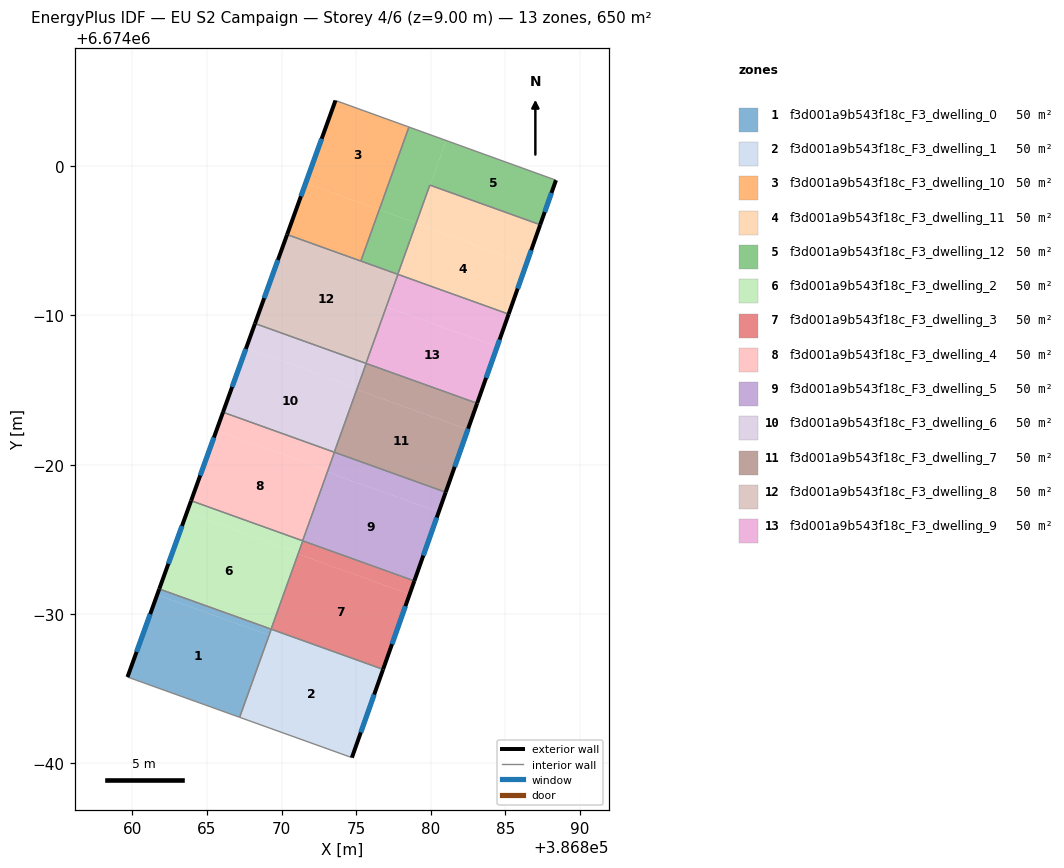
=== STOREY PLAN SPEC (per zone: floor XY polygon, exterior-wall plan segments, windows/doors) ===
zone 1: f3d001a9b543f18c_F3_dwelling_0  (50.0 m²)
  floor: (386869.13, 6673968.59) (386867.16, 6673963.09) (386859.68, 6673965.77) (386861.66, 6673971.27)
  floor: (386869.15, 6673968.53) (386867.19, 6673963.08) (386867.16, 6673963.09) (386869.12, 6673968.54)
  floor: (386869.28, 6673968.99) (386869.13, 6673968.59) (386861.66, 6673971.27) (386861.80, 6673971.67)
  floor: (386869.31, 6673968.98) (386869.15, 6673968.53) (386869.12, 6673968.54) (386869.28, 6673968.99)
  exterior wall: (386861.80, 6673971.67) – (386859.68, 6673965.77)  [6.3 m]
    window: (386861.20, 6673969.99) – (386860.29, 6673967.46)  [3.5 m²]
  interior walls: 4
zone 2: f3d001a9b543f18c_F3_dwelling_1  (50.0 m²)
  floor: (386876.80, 6673966.29) (386874.71, 6673960.37) (386867.19, 6673963.08) (386869.31, 6673968.98)
  exterior wall: (386874.71, 6673960.37) – (386876.80, 6673966.29)  [6.3 m]
    window: (386875.31, 6673962.06) – (386876.20, 6673964.60)  [3.5 m²]
  interior walls: 3
zone 3: f3d001a9b543f18c_F3_dwelling_10  (50.0 m²)
  floor: (386878.53, 6674002.62) (386876.55, 6673997.09) (386871.61, 6673998.86) (386873.61, 6674004.40)
  floor: (386876.55, 6673997.09) (386875.31, 6673993.64) (386870.37, 6673995.42) (386871.61, 6673998.86)
  exterior wall: (386873.61, 6674004.40) – (386870.37, 6673995.42)  [9.6 m]
    window: (386872.68, 6674001.83) – (386871.30, 6673997.98)  [5.3 m²]
  interior walls: 3
zone 4: f3d001a9b543f18c_F3_dwelling_11  (50.0 m²)
  floor: (386886.41, 6673993.48) (386885.21, 6673990.09) (386877.81, 6673992.74) (386879.02, 6673996.13)
  floor: (386879.05, 6673996.19) (386877.81, 6673992.74) (386877.78, 6673992.75) (386879.02, 6673996.20)
  floor: (386887.33, 6673996.08) (386886.41, 6673993.48) (386879.02, 6673996.13) (386879.96, 6673998.72)
  floor: (386879.96, 6673998.72) (386879.05, 6673996.19) (386879.02, 6673996.20) (386879.93, 6673998.73)
  exterior wall: (386885.21, 6673990.09) – (386887.33, 6673996.08)  [6.4 m]
    window: (386885.82, 6673991.80) – (386886.72, 6673994.36)  [3.5 m²]
  interior walls: 4
zone 5: f3d001a9b543f18c_F3_dwelling_12  (50.0 m²)
  floor: (386888.38, 6673999.06) (386887.33, 6673996.08) (386879.96, 6673998.72) (386881.03, 6674001.72)
  floor: (386881.03, 6674001.72) (386879.96, 6673998.72) (386879.93, 6673998.73) (386879.02, 6673996.20) (386876.55, 6673997.09) (386878.53, 6674002.62)
  floor: (386879.02, 6673996.20) (386877.78, 6673992.75) (386875.31, 6673993.64) (386876.55, 6673997.09)
  exterior wall: (386887.33, 6673996.08) – (386888.38, 6673999.06)  [3.2 m]
    window: (386887.63, 6673996.93) – (386888.08, 6673998.21)  [1.7 m²]
  interior walls: 5
zone 6: f3d001a9b543f18c_F3_dwelling_2  (50.0 m²)
  floor: (386871.11, 6673974.10) (386869.28, 6673968.99) (386861.80, 6673971.67) (386863.65, 6673976.78)
  floor: (386871.40, 6673974.90) (386871.11, 6673974.10) (386863.65, 6673976.78) (386863.94, 6673977.58)
  floor: (386871.10, 6673974.01) (386869.30, 6673968.98) (386869.28, 6673968.99) (386871.08, 6673974.02)
  floor: (386871.42, 6673974.90) (386871.10, 6673974.01) (386871.08, 6673974.02) (386871.40, 6673974.90)
  exterior wall: (386863.94, 6673977.58) – (386861.80, 6673971.67)  [6.3 m]
    window: (386863.33, 6673975.90) – (386862.41, 6673973.36)  [3.5 m²]
  interior walls: 4
zone 7: f3d001a9b543f18c_F3_dwelling_3  (50.0 m²)
  floor: (386878.58, 6673971.32) (386876.80, 6673966.29) (386869.30, 6673968.98) (386871.10, 6673974.01)
  floor: (386878.89, 6673972.21) (386878.58, 6673971.32) (386871.10, 6673974.01) (386871.42, 6673974.90)
  exterior wall: (386876.80, 6673966.29) – (386878.90, 6673972.21)  [6.3 m]
    window: (386877.40, 6673967.98) – (386878.30, 6673970.52)  [3.5 m²]
  interior walls: 4
zone 8: f3d001a9b543f18c_F3_dwelling_4  (50.0 m²)
  floor: (386873.09, 6673979.61) (386871.40, 6673974.90) (386863.94, 6673977.58) (386865.64, 6673982.29)
  floor: (386873.53, 6673980.84) (386873.09, 6673979.61) (386865.64, 6673982.29) (386866.08, 6673983.51)
  floor: (386873.07, 6673979.51) (386871.41, 6673974.90) (386871.40, 6673974.90) (386873.06, 6673979.51)
  floor: (386873.54, 6673980.83) (386873.07, 6673979.51) (386873.06, 6673979.51) (386873.53, 6673980.84)
  exterior wall: (386866.08, 6673983.51) – (386863.94, 6673977.58)  [6.3 m]
    window: (386865.47, 6673981.82) – (386864.55, 6673979.28)  [3.5 m²]
  interior walls: 4
zone 9: f3d001a9b543f18c_F3_dwelling_5  (50.0 m²)
  floor: (386880.53, 6673976.83) (386878.89, 6673972.21) (386871.41, 6673974.90) (386873.07, 6673979.51)
  floor: (386880.99, 6673978.16) (386880.53, 6673976.83) (386873.07, 6673979.51) (386873.54, 6673980.83)
  exterior wall: (386878.90, 6673972.21) – (386880.99, 6673978.16)  [6.3 m]
    window: (386879.49, 6673973.91) – (386880.40, 6673976.46)  [3.5 m²]
  interior walls: 4
zone 10: f3d001a9b543f18c_F3_dwelling_6  (50.0 m²)
  floor: (386875.07, 6673985.13) (386873.53, 6673980.84) (386866.08, 6673983.51) (386867.63, 6673987.81)
  floor: (386875.67, 6673986.78) (386875.07, 6673985.13) (386867.63, 6673987.81) (386868.22, 6673989.46)
  exterior wall: (386868.22, 6673989.46) – (386866.08, 6673983.51)  [6.3 m]
    window: (386867.61, 6673987.76) – (386866.69, 6673985.21)  [3.5 m²]
  interior walls: 4
zone 11: f3d001a9b543f18c_F3_dwelling_7  (50.0 m²)
  floor: (386882.48, 6673982.36) (386880.99, 6673978.16) (386873.53, 6673980.84) (386875.04, 6673985.03)
  floor: (386883.10, 6673984.11) (386882.48, 6673982.36) (386875.04, 6673985.03) (386875.67, 6673986.78)
  exterior wall: (386880.99, 6673978.16) – (386883.10, 6673984.11)  [6.3 m]
    window: (386881.60, 6673979.86) – (386882.50, 6673982.41)  [3.5 m²]
  interior walls: 4
zone 12: f3d001a9b543f18c_F3_dwelling_8  (50.0 m²)
  floor: (386877.80, 6673992.75) (386875.66, 6673986.79) (386868.22, 6673989.46) (386870.37, 6673995.42)
  exterior wall: (386870.37, 6673995.42) – (386868.22, 6673989.46)  [6.3 m]
    window: (386869.76, 6673993.71) – (386868.83, 6673991.16)  [3.5 m²]
  interior walls: 5
zone 13: f3d001a9b543f18c_F3_dwelling_9  (50.0 m²)
  floor: (386884.44, 6673987.91) (386883.10, 6673984.11) (386875.67, 6673986.78) (386877.03, 6673990.57)
  floor: (386885.21, 6673990.09) (386884.44, 6673987.91) (386877.03, 6673990.57) (386877.81, 6673992.74)
  floor: (386877.06, 6673990.66) (386875.67, 6673986.78) (386875.66, 6673986.79) (386877.05, 6673990.66)
  floor: (386877.81, 6673992.74) (386877.06, 6673990.66) (386877.05, 6673990.66) (386877.80, 6673992.75)
  exterior wall: (386883.10, 6673984.11) – (386885.21, 6673990.09)  [6.3 m]
    window: (386883.70, 6673985.82) – (386884.61, 6673988.38)  [3.5 m²]
  interior walls: 4

=== DERIVED (storey summary) ===
Building: EU S2 Campaign
Storey: 4 of 6  (floor level z = 9.00 m)
Storey gross floor area: 650.2 m²
Zones on this storey: 13
  - f3d001a9b543f18c_F3_dwelling_0: floor 50.0 m²; exterior wall 6.3 m (18.8 m²); 1 window(s) 3.5 m²; WWR 18.4%
  - f3d001a9b543f18c_F3_dwelling_1: floor 50.0 m²; exterior wall 6.3 m (18.8 m²); 1 window(s) 3.5 m²; WWR 18.4%
  - f3d001a9b543f18c_F3_dwelling_10: floor 50.0 m²; exterior wall 9.6 m (28.7 m²); 1 window(s) 5.3 m²; WWR 18.4%
  - f3d001a9b543f18c_F3_dwelling_11: floor 50.0 m²; exterior wall 6.4 m (19.1 m²); 1 window(s) 3.5 m²; WWR 18.4%
  - f3d001a9b543f18c_F3_dwelling_12: floor 50.0 m²; exterior wall 3.2 m (9.5 m²); 1 window(s) 1.7 m²; WWR 18.4%
  - f3d001a9b543f18c_F3_dwelling_2: floor 50.0 m²; exterior wall 6.3 m (18.9 m²); 1 window(s) 3.5 m²; WWR 18.4%
  - f3d001a9b543f18c_F3_dwelling_3: floor 50.0 m²; exterior wall 6.3 m (18.9 m²); 1 window(s) 3.5 m²; WWR 18.4%
  - f3d001a9b543f18c_F3_dwelling_4: floor 50.0 m²; exterior wall 6.3 m (18.9 m²); 1 window(s) 3.5 m²; WWR 18.4%
  - f3d001a9b543f18c_F3_dwelling_5: floor 50.0 m²; exterior wall 6.3 m (18.9 m²); 1 window(s) 3.5 m²; WWR 18.4%
  - f3d001a9b543f18c_F3_dwelling_6: floor 50.0 m²; exterior wall 6.3 m (19.0 m²); 1 window(s) 3.5 m²; WWR 18.4%
  - f3d001a9b543f18c_F3_dwelling_7: floor 50.0 m²; exterior wall 6.3 m (19.0 m²); 1 window(s) 3.5 m²; WWR 18.4%
  - f3d001a9b543f18c_F3_dwelling_8: floor 50.0 m²; exterior wall 6.3 m (19.0 m²); 1 window(s) 3.5 m²; WWR 18.4%
  - f3d001a9b543f18c_F3_dwelling_9: floor 50.0 m²; exterior wall 6.3 m (19.0 m²); 1 window(s) 3.5 m²; WWR 18.4%
Zone adjacency (shared interzone walls):
  - f3d001a9b543f18c_F3_dwelling_0 ↔ f3d001a9b543f18c_F3_dwelling_1
  - f3d001a9b543f18c_F3_dwelling_0 ↔ f3d001a9b543f18c_F3_dwelling_2
  - f3d001a9b543f18c_F3_dwelling_0 ↔ f3d001a9b543f18c_F3_dwelling_3
  - f3d001a9b543f18c_F3_dwelling_1 ↔ f3d001a9b543f18c_F3_dwelling_3
  - f3d001a9b543f18c_F3_dwelling_10 ↔ f3d001a9b543f18c_F3_dwelling_12
  - f3d001a9b543f18c_F3_dwelling_10 ↔ f3d001a9b543f18c_F3_dwelling_8
  - f3d001a9b543f18c_F3_dwelling_11 ↔ f3d001a9b543f18c_F3_dwelling_12
  - f3d001a9b543f18c_F3_dwelling_11 ↔ f3d001a9b543f18c_F3_dwelling_8
  - f3d001a9b543f18c_F3_dwelling_11 ↔ f3d001a9b543f18c_F3_dwelling_9
  - f3d001a9b543f18c_F3_dwelling_12 ↔ f3d001a9b543f18c_F3_dwelling_8
  - f3d001a9b543f18c_F3_dwelling_2 ↔ f3d001a9b543f18c_F3_dwelling_3
  - f3d001a9b543f18c_F3_dwelling_2 ↔ f3d001a9b543f18c_F3_dwelling_4
  - f3d001a9b543f18c_F3_dwelling_2 ↔ f3d001a9b543f18c_F3_dwelling_5
  - f3d001a9b543f18c_F3_dwelling_3 ↔ f3d001a9b543f18c_F3_dwelling_5
  - f3d001a9b543f18c_F3_dwelling_4 ↔ f3d001a9b543f18c_F3_dwelling_5
  - f3d001a9b543f18c_F3_dwelling_4 ↔ f3d001a9b543f18c_F3_dwelling_6
  - f3d001a9b543f18c_F3_dwelling_4 ↔ f3d001a9b543f18c_F3_dwelling_7
  - f3d001a9b543f18c_F3_dwelling_5 ↔ f3d001a9b543f18c_F3_dwelling_7
  - f3d001a9b543f18c_F3_dwelling_6 ↔ f3d001a9b543f18c_F3_dwelling_7
  - f3d001a9b543f18c_F3_dwelling_6 ↔ f3d001a9b543f18c_F3_dwelling_8
  - f3d001a9b543f18c_F3_dwelling_6 ↔ f3d001a9b543f18c_F3_dwelling_9
  - f3d001a9b543f18c_F3_dwelling_7 ↔ f3d001a9b543f18c_F3_dwelling_9
  - f3d001a9b543f18c_F3_dwelling_8 ↔ f3d001a9b543f18c_F3_dwelling_9